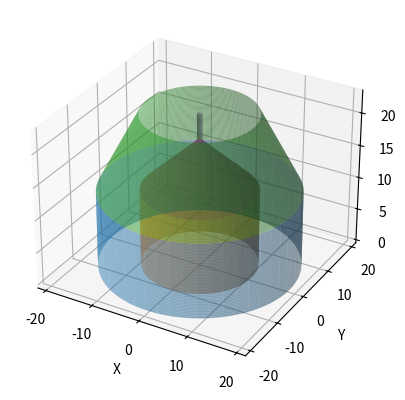

Recreate this plot in Python.
import numpy as np
import matplotlib.pyplot as plt
from mpl_toolkits.mplot3d import Axes3D

def plot_hollow_cylinder_with_cone(outer_radius, inner_radius, height, cone_height, inner_cone_radius, cylinder_radius, small_cylinder_height, num_points=100):
    fig = plt.figure()
    ax = fig.add_subplot(111, projection='3d')

    theta = np.linspace(0, 2 * np.pi, num_points)

    x_outer = outer_radius * np.cos(theta)
    y_outer = outer_radius * np.sin(theta)
    z_outer = np.linspace(0, height, num_points)

    X_outer, Z_outer = np.meshgrid(x_outer, z_outer)
    Y_outer, Z_outer = np.meshgrid(y_outer, z_outer)

    ax.plot_surface(X_outer, Y_outer, Z_outer, alpha=0.5)

    x_inner = inner_radius * np.cos(theta)
    y_inner = inner_radius * np.sin(theta)

    X_inner, _ = np.meshgrid(x_inner, z_outer)
    Y_inner, _ = np.meshgrid(y_inner, z_outer)

    ax.plot_surface(X_inner, Y_inner, Z_outer, alpha=0.5)

    cone_z = height + (cone_height + small_cylinder_height) - np.linspace(0, (cone_height+small_cylinder_height), num_points)
    cone_theta = np.linspace(0, 2 * np.pi, num_points)

    Cone_Z, Cone_Theta = np.meshgrid(cone_z, cone_theta)
    Cone_Radius = np.linspace(inner_radius, outer_radius, num_points)

    X_cone = Cone_Radius * np.cos(Cone_Theta)
    Y_cone = Cone_Radius * np.sin(Cone_Theta)

    ax.plot_surface(X_cone, Y_cone, Cone_Z, alpha=0.5)

    cone_z = height + cone_height - np.linspace(0, cone_height, num_points)
    cone_theta = np.linspace(0, 2 * np.pi, num_points)

    Cone_Z, Cone_Theta = np.meshgrid(cone_z, cone_theta)
    Cone_Radius = np.linspace(inner_cone_radius, inner_radius, num_points)

    X_cone = Cone_Radius * np.cos(Cone_Theta)
    Y_cone = Cone_Radius * np.sin(Cone_Theta)

    ax.plot_surface(X_cone, Y_cone, Cone_Z, alpha=0.5)

    cylinder_height = small_cylinder_height
    cylinder_z = height + cone_height + (small_cylinder_height/2)
    cylinder_theta = np.linspace(0, 2 * np.pi, num_points)

    Cylinder_Z, Cylinder_Theta = np.meshgrid([cylinder_z - cylinder_height / 2, cylinder_z + cylinder_height / 2], cylinder_theta)
    Cylinder_Radius = inner_cone_radius

    X_cylinder = Cylinder_Radius * np.cos(Cylinder_Theta)
    Y_cylinder = Cylinder_Radius * np.sin(Cylinder_Theta)

    ax.plot_surface(X_cylinder, Y_cylinder, Cylinder_Z, alpha=0.5)

    ax.set_xlabel('X')
    ax.set_ylabel('Y')
    ax.set_zlabel('Z')

    plt.show()

plot_hollow_cylinder_with_cone(outer_radius=19, inner_radius=11, height=11.5, cone_height=7.5, inner_cone_radius=0.5, cylinder_radius=3, small_cylinder_height=4)
